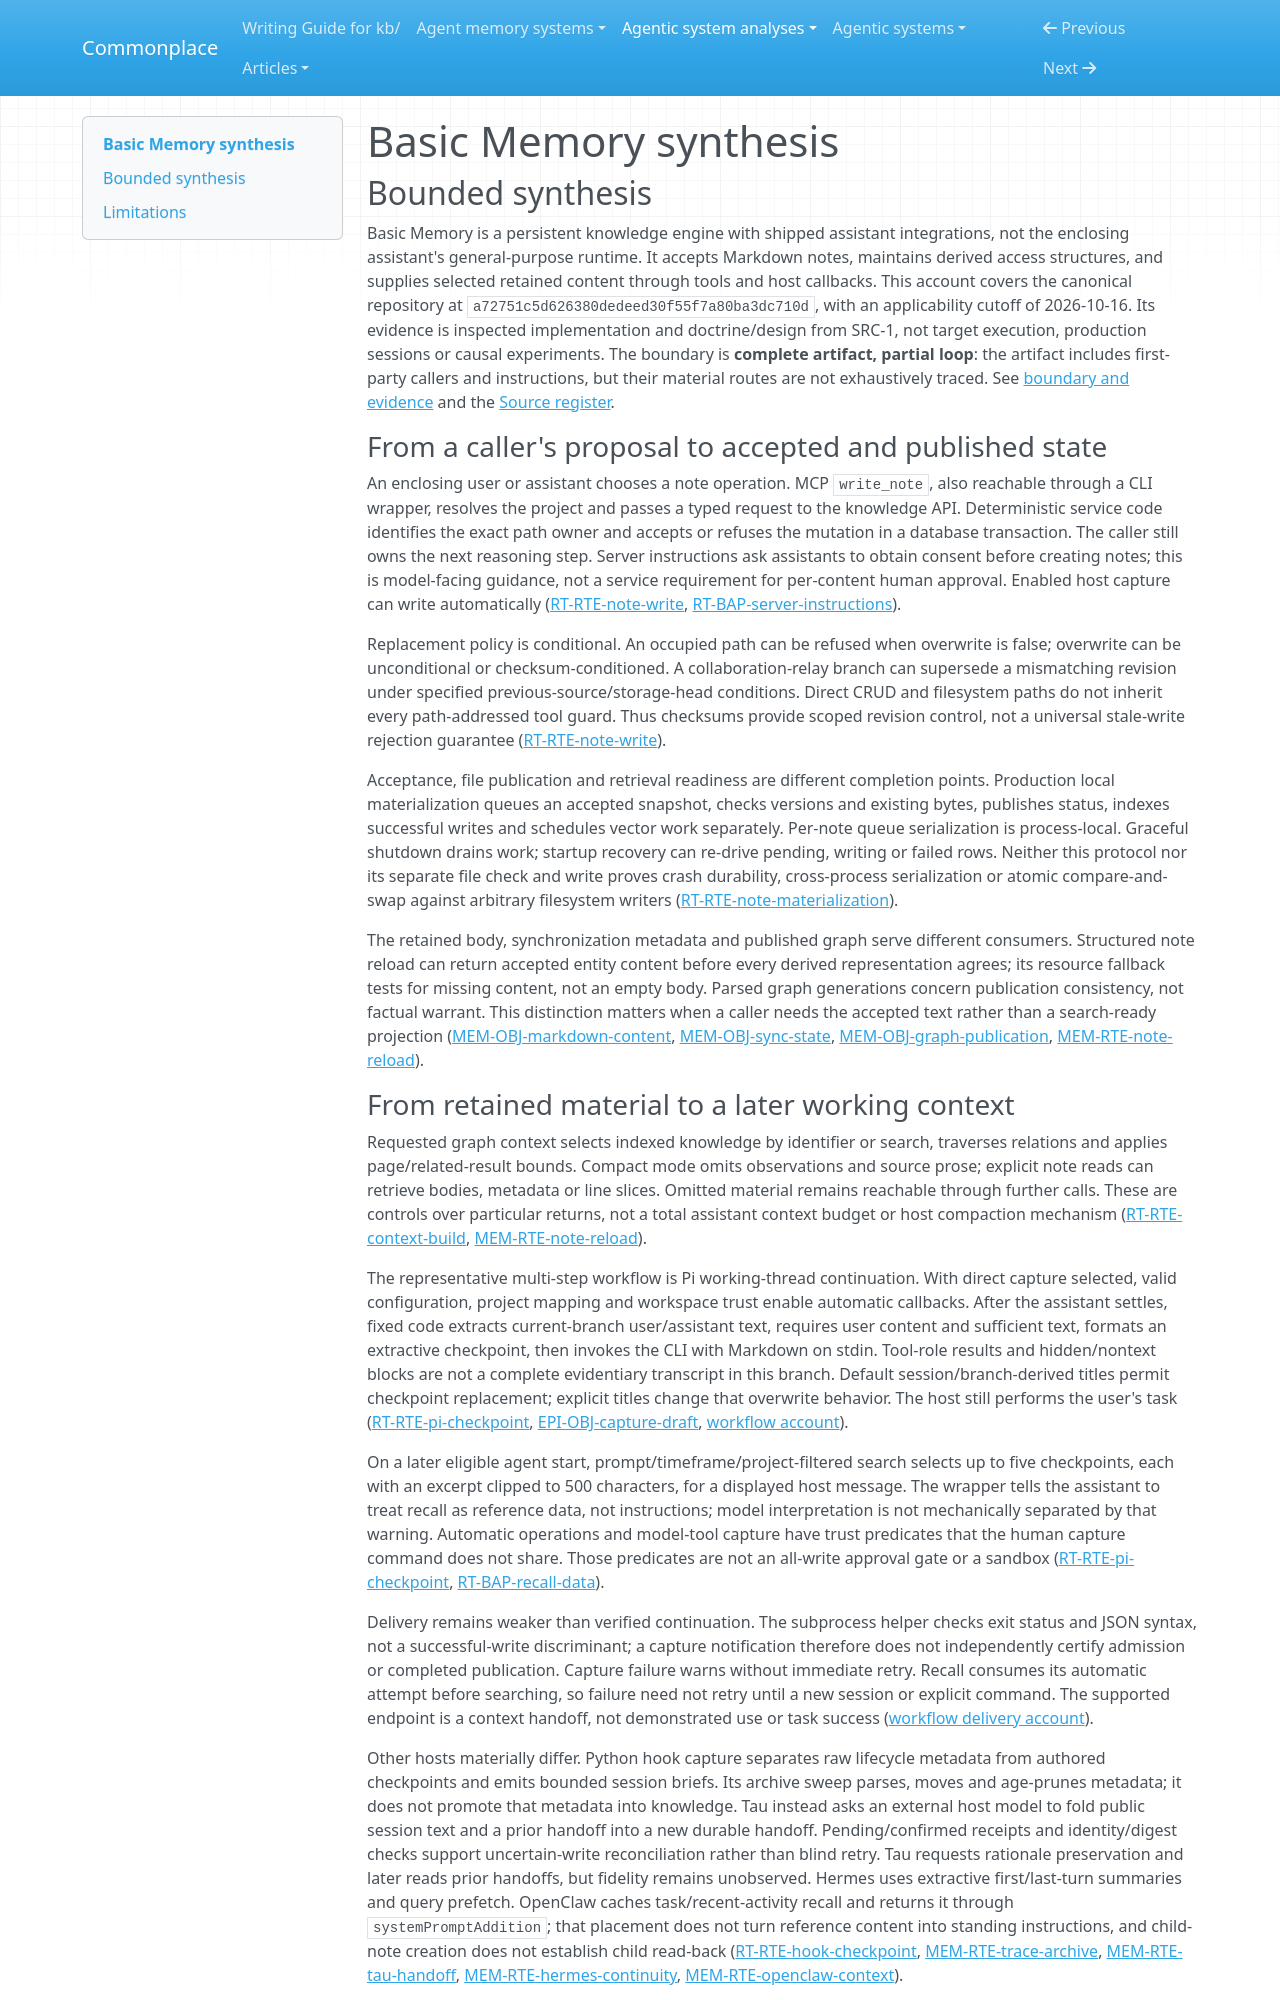

repository: zby/commonplace · page: agentic-system-analyses/retained/basicmachines-co--basic-memory/synthesis/index.html · generator: mkdocs

---
type: agentic-system-analyses/types/agentic-system-synthesis.md
description: "Basic Memory retains Markdown knowledge and supplies host-specific continuation context; implemented capture and checks do not establish factual acceptance or improved future action."
run-id: AAS-2026-10-16-basic-memory-46fe4c6cfdc3-01
reviewed-boundary: a72751c5d626380dedeed30f55f7a80ba3dc710d
---

# Basic Memory synthesis

## Bounded synthesis

Basic Memory is a persistent knowledge engine with shipped assistant integrations, not the enclosing assistant's general-purpose runtime. It accepts Markdown notes, maintains derived access structures, and supplies selected retained content through tools and host callbacks. This account covers the canonical repository at `a72751c5d626380dedeed30f55f7a80ba3dc710d`, with an applicability cutoff of 2026-10-16. Its evidence is inspected implementation and doctrine/design from SRC-1, not target execution, production sessions or causal experiments. The boundary is **complete artifact, partial loop**: the artifact includes first-party callers and instructions, but their material routes are not exhaustively traced. See [boundary and evidence](boundary.md#boundary-and-evidence) and the [Source register](boundary.md#source-register).

### From a caller's proposal to accepted and published state

An enclosing user or assistant chooses a note operation. MCP `write_note`, also reachable through a CLI wrapper, resolves the project and passes a typed request to the knowledge API. Deterministic service code identifies the exact path owner and accepts or refuses the mutation in a database transaction. The caller still owns the next reasoning step. Server instructions ask assistants to obtain consent before creating notes; this is model-facing guidance, not a service requirement for per-content human approval. Enabled host capture can write automatically ([RT-RTE-note-write](runtime.md#rt-rte-note-write), [RT-BAP-server-instructions](runtime.md#rt-bap-server-instructions)).

Replacement policy is conditional. An occupied path can be refused when overwrite is false; overwrite can be unconditional or checksum-conditioned. A collaboration-relay branch can supersede a mismatching revision under specified previous-source/storage-head conditions. Direct CRUD and filesystem paths do not inherit every path-addressed tool guard. Thus checksums provide scoped revision control, not a universal stale-write rejection guarantee ([RT-RTE-note-write](runtime.md#rt-rte-note-write)).

Acceptance, file publication and retrieval readiness are different completion points. Production local materialization queues an accepted snapshot, checks versions and existing bytes, publishes status, indexes successful writes and schedules vector work separately. Per-note queue serialization is process-local. Graceful shutdown drains work; startup recovery can re-drive pending, writing or failed rows. Neither this protocol nor its separate file check and write proves crash durability, cross-process serialization or atomic compare-and-swap against arbitrary filesystem writers ([RT-RTE-note-materialization](runtime.md#rt-rte-note-materialization)).

The retained body, synchronization metadata and published graph serve different consumers. Structured note reload can return accepted entity content before every derived representation agrees; its resource fallback tests for missing content, not an empty body. Parsed graph generations concern publication consistency, not factual warrant. This distinction matters when a caller needs the accepted text rather than a search-ready projection ([MEM-OBJ-markdown-content](memory.md#mem-obj-markdown-content), [MEM-OBJ-sync-state](memory.md#mem-obj-sync-state), [MEM-OBJ-graph-publication](memory.md#mem-obj-graph-publication), [MEM-RTE-note-reload](memory.md#mem-rte-note-reload)).
